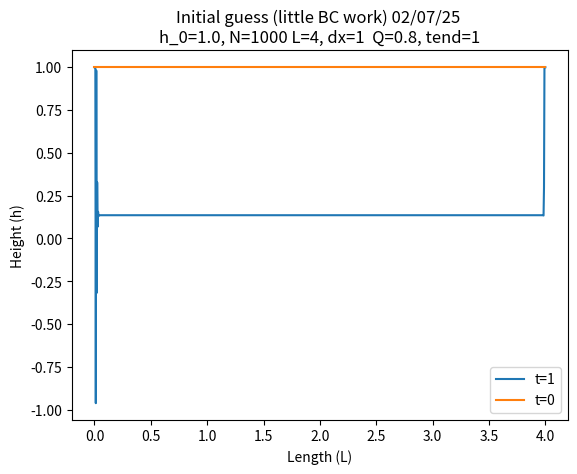

Write the Python code that produced this figure.
import numpy as np
from scipy.integrate import solve_ivp
import matplotlib.pyplot as plt

h_0 = 1.0
N = 1000
L = 4
dx = 1
Q = 0.8
x = np.linspace(0, L, N)

def f(t, h):
    h = h.copy()
    dhdt = np.zeros_like(h)

    h[0] = h_0

    for i in range(3, N-3):
        non_linear_term = (1/(16*dx**3)) * ((h[i]+h[i+1])**3 - (h[i]+h[i-1])**3)
        q_halves = -h[i-3] + 3*h[i-1] - 3*h[i+1] + h[i+3]
        advection_term = 2*h[i-1]

        dhdt[i] = -non_linear_term * q_halves - advection_term

    return dhdt

h_init = np.ones(N)*h_0
t_span = (0, 1)

solution = solve_ivp(f, t_span, h_init)

print(solution.status)
print(solution.success)
print(solution.message)

fig = plt.figure()
plt.plot(x, solution.y[:, -1], label=f't={t_span[1]}')
plt.plot(x, solution.y[:, 0], label='t=0')
plt.title(f"Initial guess (little BC work) 02/07/25 \nh_0={h_0}, N={N} L={L}, dx={dx}  Q={Q}, tend={t_span[1]}")
plt.xlabel("Length (L)")
plt.ylabel("Height (h)")
plt.legend()
plt.show()

# fig.savefig("finite_vol_images/failed/initial.png")